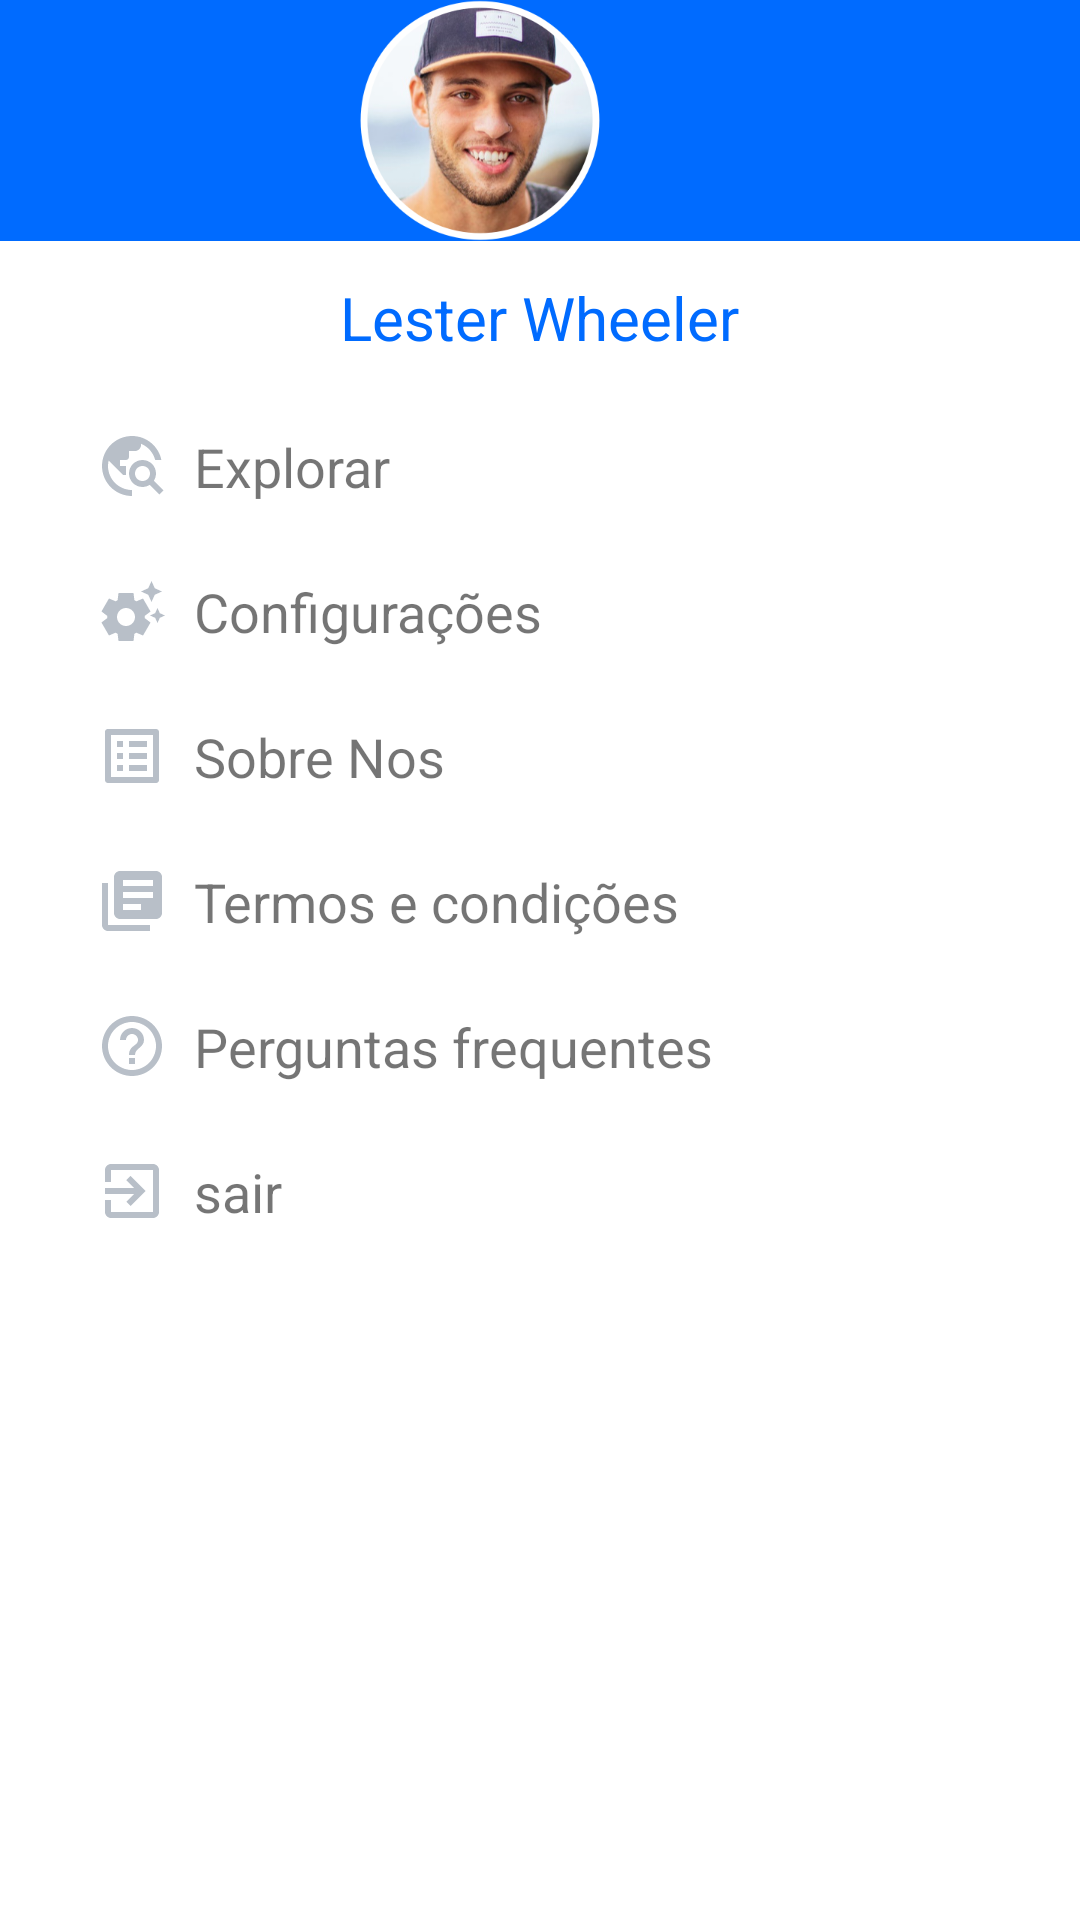

Here is an Android app screen rendered from its layout file. Give the layout XML and the strings, colors and styles it references.
<!-- AndroidManifest.xml: application theme Theme.ChatOne -->
<!-- res/layout/menu_content.xml -->
<?xml version="1.0" encoding="utf-8"?>
<LinearLayout xmlns:android="http://schemas.android.com/apk/res/android"
    android:layout_width="match_parent"
    android:layout_height="wrap_content"
    android:orientation="vertical">

        <LinearLayout
            android:layout_width="match_parent"
            android:layout_height="wrap_content"
            android:orientation="horizontal"
            android:background="@color/blue1">

                <ImageView
            android:layout_width="match_parent"
            android:layout_height="wrap_content"
            android:src="@drawable/perfil"
            android:layout_marginEnd="40dp"/>
        </LinearLayout>


        <TextView
            android:id="@+id/menu_user"
            android:layout_width="wrap_content"
            android:layout_height="wrap_content"
            android:textSize="20sp"
            android:textColor="@color/blue1"
            android:layout_gravity="center"
            android:padding="12dp"
            android:text="Lester Wheeler"
            />


        <TextView
            android:id="@+id/explore"
            android:layout_width="wrap_content"
            android:layout_height="wrap_content"
            android:layout_marginStart="20dp"
            android:textSize="18sp"
            android:drawableLeft="@drawable/ic_explore"
            android:padding="12dp"
            android:text="  Explorar" />
        <TextView
            android:id="@+id/configuracoes"
            android:layout_width="wrap_content"
            android:layout_height="wrap_content"
            android:layout_marginStart="20dp"
            android:textSize="18sp"
            android:drawableLeft="@drawable/ic_settings"
            android:padding="12dp"
            android:text="  Configurações" />
        <TextView
            android:id="@+id/sobre"
            android:layout_width="wrap_content"
            android:layout_height="wrap_content"
            android:layout_marginStart="20dp"
            android:drawableLeft="@drawable/ic_list"
            android:textSize="18sp"
            android:padding="12dp"
            android:text="  Sobre Nos" />
        <TextView
            android:id="@+id/termos"
            android:layout_width="wrap_content"
            android:layout_height="wrap_content"
            android:layout_marginStart="20dp"
            android:drawableLeft="@drawable/ic_books"
            android:textSize="18sp"
            android:padding="12dp"
            android:text="  Termos e condições" />
        <TextView
            android:id="@+id/perguntas"
            android:layout_width="wrap_content"
            android:layout_height="wrap_content"
            android:layout_marginStart="20dp"
            android:drawableLeft="@drawable/ic_help"
            android:textSize="18sp"
            android:padding="12dp"
            android:text="  Perguntas frequentes" />
        <TextView
            android:id="@+id/btnLogout"
            android:layout_width="wrap_content"
            android:layout_height="wrap_content"
            android:layout_marginStart="20dp"
            android:drawableLeft="@drawable/ic_exit"
            android:textSize="18sp"
            android:padding="12dp"
            android:text="  sair" />

</LinearLayout>
<!-- resources referenced by this layout -->
<resources>
  <color name="blue1">#006bff</color>
  <!-- drawable ic_books (drawable) -->
  <vector android:autoMirrored="true" android:height="24dp"
      android:tint="#B8BFC8" android:viewportHeight="24"
      android:viewportWidth="24" android:width="24dp" xmlns:android="http://schemas.android.com/apk/res/android">
      <path android:fillColor="@android:color/white" android:pathData="M4,6L2,6v14c0,1.1 0.9,2 2,2h14v-2L4,20L4,6zM20,2L8,2c-1.1,0 -2,0.9 -2,2v12c0,1.1 0.9,2 2,2h12c1.1,0 2,-0.9 2,-2L22,4c0,-1.1 -0.9,-2 -2,-2zM19,11L9,11L9,9h10v2zM15,15L9,15v-2h6v2zM19,7L9,7L9,5h10v2z"/>
  </vector>
  <!-- drawable ic_exit (drawable) -->
  <vector android:autoMirrored="true" android:height="24dp"
      android:tint="#B8BFC8" android:viewportHeight="24"
      android:viewportWidth="24" android:width="24dp" xmlns:android="http://schemas.android.com/apk/res/android">
      <path android:fillColor="@android:color/white" android:pathData="M10.09,15.59L11.5,17l5,-5 -5,-5 -1.41,1.41L12.67,11H3v2h9.67l-2.58,2.59zM19,3H5c-1.11,0 -2,0.9 -2,2v4h2V5h14v14H5v-4H3v4c0,1.1 0.89,2 2,2h14c1.1,0 2,-0.9 2,-2V5c0,-1.1 -0.9,-2 -2,-2z"/>
  </vector>
  <!-- drawable ic_explore (drawable) -->
  <vector android:height="24dp" android:tint="#B8BFC8"
      android:viewportHeight="24" android:viewportWidth="24"
      android:width="24dp" xmlns:android="http://schemas.android.com/apk/res/android">
      <path android:fillColor="@android:color/white" android:pathData="M19.3,16.9c0.4,-0.7 0.7,-1.5 0.7,-2.4c0,-2.5 -2,-4.5 -4.5,-4.5S11,12 11,14.5s2,4.5 4.5,4.5c0.9,0 1.7,-0.3 2.4,-0.7l3.2,3.2l1.4,-1.4L19.3,16.9zM15.5,17c-1.4,0 -2.5,-1.1 -2.5,-2.5s1.1,-2.5 2.5,-2.5s2.5,1.1 2.5,2.5S16.9,17 15.5,17zM12,20v2C6.48,22 2,17.52 2,12C2,6.48 6.48,2 12,2c4.84,0 8.87,3.44 9.8,8h-2.07c-0.64,-2.46 -2.4,-4.47 -4.73,-5.41V5c0,1.1 -0.9,2 -2,2h-2v2c0,0.55 -0.45,1 -1,1H8v2h2v3H9l-4.79,-4.79C4.08,10.79 4,11.38 4,12C4,16.41 7.59,20 12,20z"/>
  </vector>
  <!-- drawable ic_help (drawable) -->
  <vector android:autoMirrored="true" android:height="24dp"
      android:tint="#B8BFC8" android:viewportHeight="24"
      android:viewportWidth="24" android:width="24dp" xmlns:android="http://schemas.android.com/apk/res/android">
      <path android:fillColor="@android:color/white" android:pathData="M11,18h2v-2h-2v2zM12,2C6.48,2 2,6.48 2,12s4.48,10 10,10 10,-4.48 10,-10S17.52,2 12,2zM12,20c-4.41,0 -8,-3.59 -8,-8s3.59,-8 8,-8 8,3.59 8,8 -3.59,8 -8,8zM12,6c-2.21,0 -4,1.79 -4,4h2c0,-1.1 0.9,-2 2,-2s2,0.9 2,2c0,2 -3,1.75 -3,5h2c0,-2.25 3,-2.5 3,-5 0,-2.21 -1.79,-4 -4,-4z"/>
  </vector>
  <!-- drawable ic_list (drawable) -->
  <vector android:autoMirrored="true" android:height="24dp"
      android:tint="#B8BFC8" android:viewportHeight="24"
      android:viewportWidth="24" android:width="24dp" xmlns:android="http://schemas.android.com/apk/res/android">
      <path android:fillColor="@android:color/white" android:pathData="M19,5v14L5,19L5,5h14m1.1,-2L3.9,3c-0.5,0 -0.9,0.4 -0.9,0.9v16.2c0,0.4 0.4,0.9 0.9,0.9h16.2c0.4,0 0.9,-0.5 0.9,-0.9L21,3.9c0,-0.5 -0.5,-0.9 -0.9,-0.9zM11,7h6v2h-6L11,7zM11,11h6v2h-6v-2zM11,15h6v2h-6zM7,7h2v2L7,9zM7,11h2v2L7,13zM7,15h2v2L7,17z"/>
  </vector>
  <style name="Theme.ChatOne" parent="Theme.MaterialComponents.Light.NoActionBar">
          
          <item name="colorPrimary">@color/blue1</item>
          <item name="colorPrimaryVariant">@color/purple_700</item>
          <item name="colorOnPrimary">@color/white</item>
          
          <item name="colorSecondary">@color/teal_200</item>
          <item name="colorSecondaryVariant">@color/teal_700</item>
          <item name="colorOnSecondary">@color/black</item>
          
          <item name="android:statusBarColor" tools:targetApi="l">?attr/colorPrimaryVariant</item>
          
      </style>
  <color name="purple_700">#FF3700B3</color>
  <color name="white">#FFFFFFFF</color>
  <color name="teal_200">#FF03DAC5</color>
  <color name="teal_700">#FF018786</color>
  <color name="black">#FF000000</color>
</resources>
